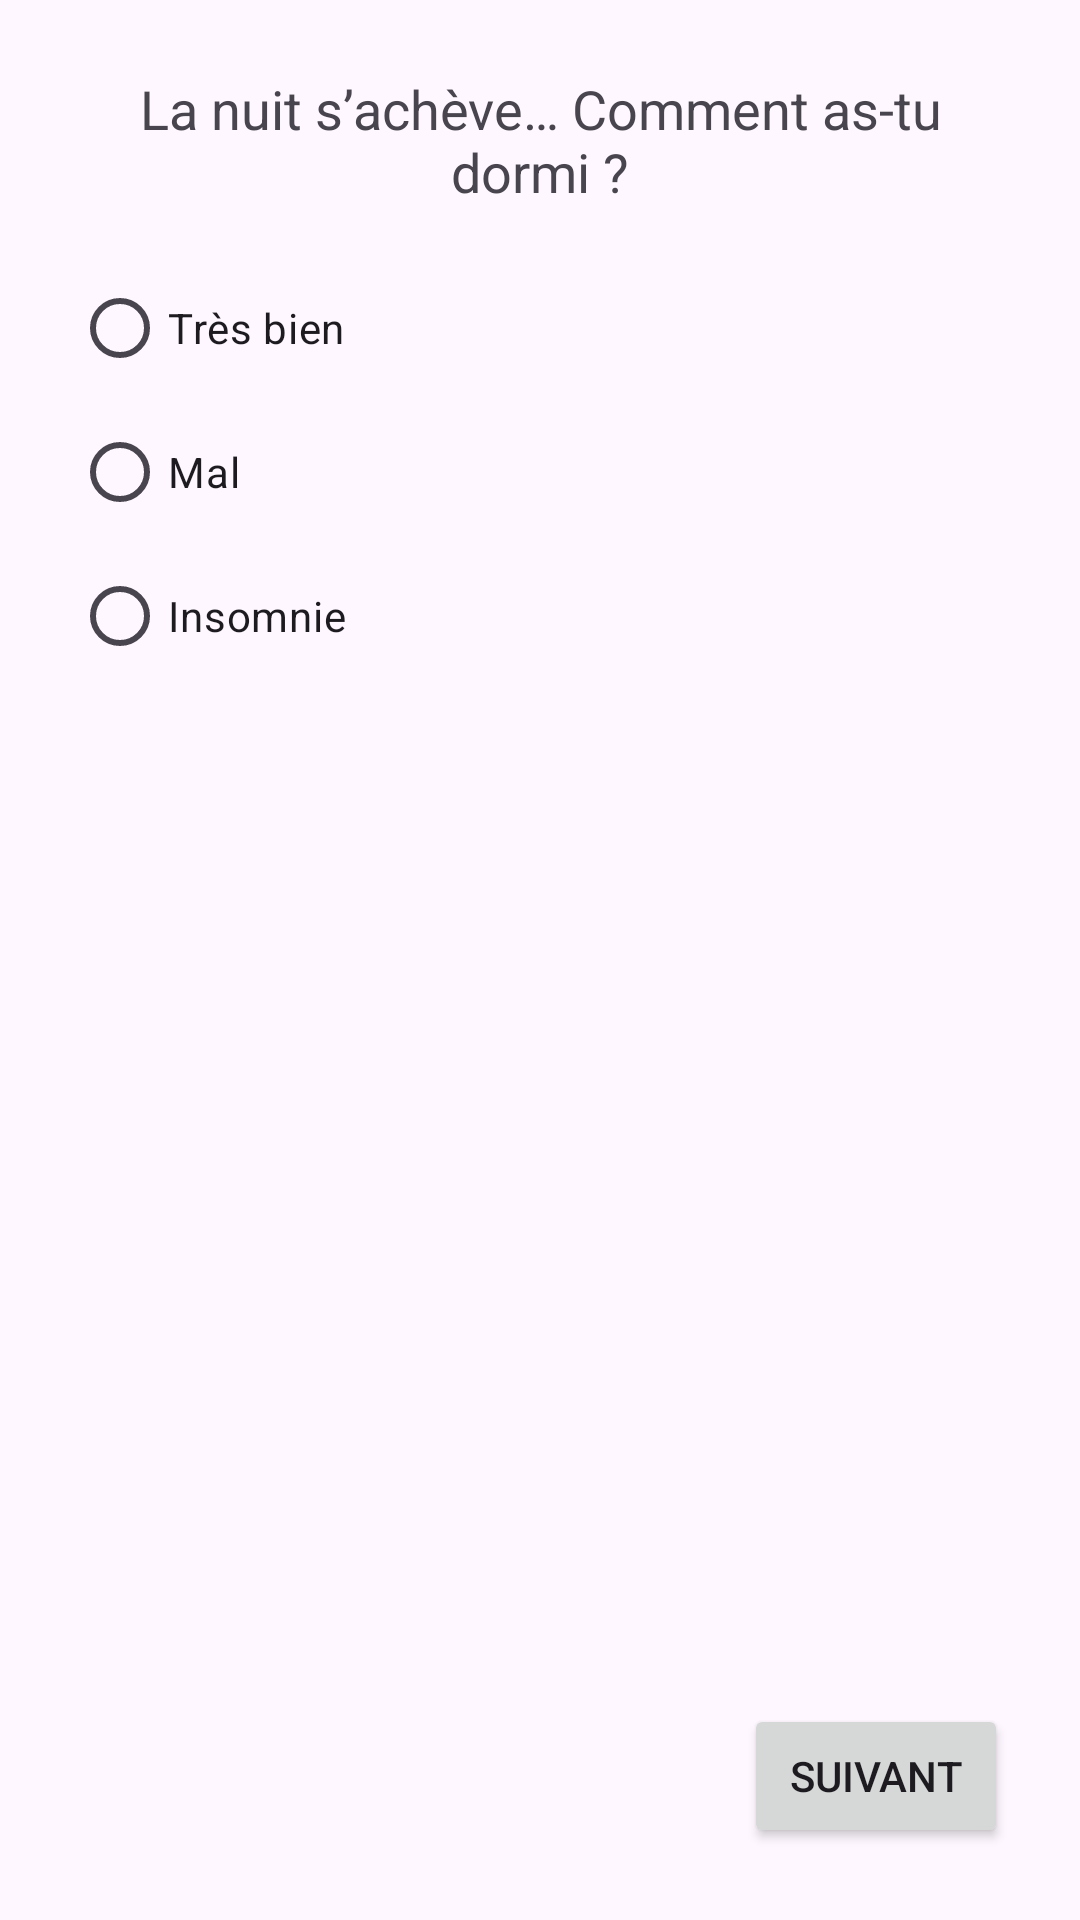

Android layout source for this screen:
<!-- AndroidManifest.xml: application theme Theme.MrPilestreSimulator -->
<!-- res/layout/activity_main.xml -->
<?xml version="1.0" encoding="utf-8"?>
<androidx.constraintlayout.widget.ConstraintLayout xmlns:android="http://schemas.android.com/apk/res/android"
    xmlns:app="http://schemas.android.com/apk/res-auto"
    xmlns:tools="http://schemas.android.com/tools"
    android:layout_width="match_parent"
    android:layout_height="match_parent"
    android:padding="24dp">
    <TextView
        android:id="@+id/questionText"
        android:layout_width="0dp"
        android:layout_height="wrap_content"
        android:layout_marginBottom="16dp"
        android:text="@string/la_nuit_s_ach_ve_comment_as_tu_dormi"
        android:textSize="18sp"
        android:gravity="center"

        app:layout_constraintTop_toTopOf="parent"
        app:layout_constraintStart_toStartOf="parent"
        app:layout_constraintEnd_toEndOf="parent" />

    <RadioGroup
        android:id="@+id/sleepQualityGroup"
        android:layout_width="0dp"
        android:layout_height="wrap_content"

        app:layout_constraintTop_toBottomOf="@+id/questionText"
        app:layout_constraintStart_toStartOf="parent"
        app:layout_constraintEnd_toEndOf="parent"
        android:layout_marginTop="16dp">

        <RadioButton
            android:id="@+id/rbVeryGood"
            android:layout_width="wrap_content"
            android:layout_height="wrap_content"
            android:text="@string/tr_s_bien" />

        <RadioButton
            android:id="@+id/rbBad"
            android:layout_width="wrap_content"
            android:layout_height="wrap_content"
            android:text="@string/mal" />

        <RadioButton
            android:id="@+id/rbInsomnia"
            android:layout_width="wrap_content"
            android:layout_height="wrap_content"
            android:text="@string/insomnie" />
    </RadioGroup>

    <Button
        android:id="@+id/btnNext"
        android:layout_width="wrap_content"
        android:layout_height="wrap_content"
        android:text="@string/suivant"

        app:layout_constraintBottom_toBottomOf="parent"
        app:layout_constraintEnd_toEndOf="parent" />

</androidx.constraintlayout.widget.ConstraintLayout>
<!-- resources referenced by this layout -->
<resources>
  <string name="insomnie">Insomnie</string>
  <string name="la_nuit_s_ach_ve_comment_as_tu_dormi">La nuit s’achève… Comment as-tu dormi ?</string>
  <string name="mal">Mal</string>
  <string name="suivant">Suivant</string>
  <string name="tr_s_bien">Très bien</string>
  <style name="Theme.MrPilestreSimulator" parent="Base.Theme.MrPilestreSimulator" />
  <style name="Base.Theme.MrPilestreSimulator" parent="Theme.Material3.DayNight.NoActionBar">
          
          
      </style>
</resources>
